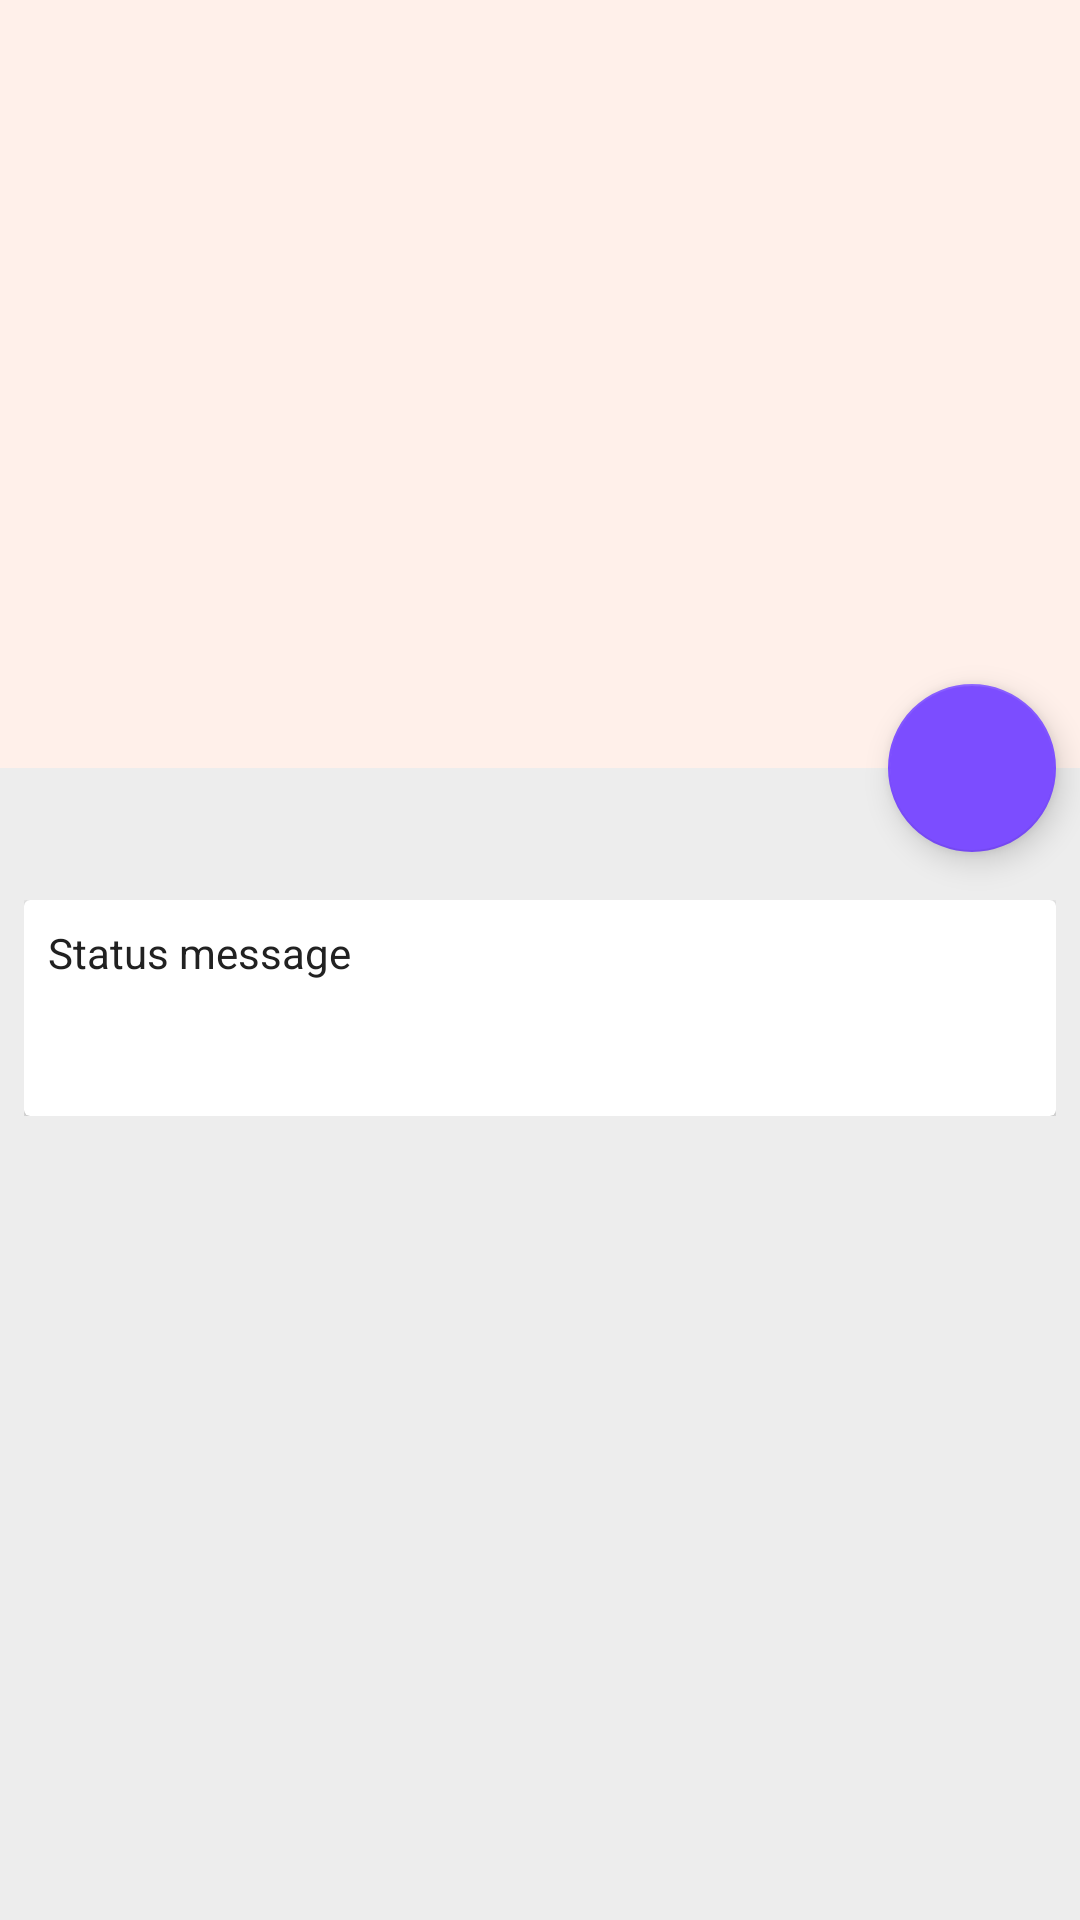

Layout XML and referenced resources for this Android screen:
<!-- AndroidManifest.xml: application theme Theme.Realay -->
<!-- res/layout/activity_profile.xml -->
<?xml version="1.0" encoding="utf-8"?>
<android.support.design.widget.CoordinatorLayout xmlns:android="http://schemas.android.com/apk/res/android"
    xmlns:app="http://schemas.android.com/apk/res-auto"
    android:id="@+id/main_content"
    android:layout_width="match_parent"
    android:layout_height="match_parent"
    android:background="@color/background"
    android:fitsSystemWindows="true">

    

    <android.support.v4.widget.NestedScrollView
        android:layout_width="match_parent"
        android:layout_height="match_parent"
        app:layout_behavior="@string/appbar_scrolling_view_behavior">

        <RelativeLayout
            android:layout_width="match_parent"
            android:layout_height="wrap_content"
            android:layout_marginBottom="@dimen/margin_top_detail_card"
            android:layout_marginTop="@dimen/margin_top_detail_card"
            android:padding="@dimen/margin_small">

            <android.support.v7.widget.CardView
                android:id="@+id/card_user_status"
                android:layout_width="match_parent"
                android:layout_height="wrap_content"
                android:layout_alignParentTop="true"
                app:cardBackgroundColor="@android:color/white">

                <LinearLayout
                    android:layout_width="match_parent"
                    android:layout_height="wrap_content"
                    android:minHeight="@dimen/list_item_boundary"
                    android:orientation="vertical"
                    android:padding="@dimen/margin_small">

                    <TextView
                        android:layout_width="wrap_content"
                        android:layout_height="wrap_content"
                        android:text="@string/status_message"
                        android:textColor="@color/primary_text" />

                    <TextView
                        android:id="@+id/text_user_status"
                        android:layout_width="wrap_content"
                        android:layout_height="wrap_content"
                        android:autoLink="all"
                        android:linksClickable="true"
                        android:textColor="@color/secondary_text" />

                </LinearLayout>

            </android.support.v7.widget.CardView>

            <android.support.v7.widget.CardView
                android:id="@+id/card_user_details"
                android:layout_width="match_parent"
                android:layout_height="wrap_content"
                android:layout_below="@id/card_user_status"
                android:layout_marginTop="@dimen/margin_small"
                android:visibility="gone"
                app:cardBackgroundColor="@android:color/white">

                <LinearLayout
                    android:id="@+id/list_user_details"
                    android:layout_width="match_parent"
                    android:layout_height="fill_parent"
                    android:orientation="vertical"
                    android:scrollbars="none" />

            </android.support.v7.widget.CardView>

            <android.support.v7.widget.CardView
                android:id="@+id/card_facebook"
                android:layout_width="match_parent"
                android:layout_height="wrap_content"
                android:layout_below="@id/card_user_details"
                android:layout_marginTop="@dimen/margin_default"
                android:visibility="gone"
                app:cardBackgroundColor="@android:color/white"
                app:contentPadding="@dimen/margin_small">

                <ImageView
                    android:id="@+id/image_facebook_icon"
                    android:layout_width="wrap_content"
                    android:layout_height="wrap_content"
                    android:contentDescription="@string/fb_name"
                    android:onClick="fbOnClick"
                    android:layout_gravity="center"
                    android:src="@drawable/ic_facebook_48dp"
                    android:tint="@color/primary" />

            </android.support.v7.widget.CardView>

            <android.support.v7.widget.CardView
                android:id="@+id/card_instagram"
                android:layout_width="match_parent"
                android:layout_height="wrap_content"
                android:layout_below="@id/card_facebook"
                android:layout_marginTop="@dimen/margin_default"
                android:visibility="gone"
                app:cardBackgroundColor="@android:color/white"
                app:contentPadding="@dimen/margin_small">

                <RelativeLayout
                    android:layout_width="match_parent"
                    android:layout_height="wrap_content">

                    <ImageView
                        android:id="@+id/image_instagram_icon"
                        android:layout_width="wrap_content"
                        android:layout_height="wrap_content"
                        android:layout_alignParentTop="true"
                        android:layout_centerHorizontal="true"
                        android:contentDescription="@string/ig_name"
                        android:onClick="igOnClick"
                        android:src="@drawable/ic_instagram_48dp"
                        android:tint="@color/primary" />

                    <TextView
                        android:id="@+id/text_instagram"
                        style="@style/SocialUserNameTextView"
                        android:layout_width="wrap_content"
                        android:layout_height="wrap_content"
                        android:layout_below="@id/image_instagram_icon" />

                </RelativeLayout>

            </android.support.v7.widget.CardView>

            <android.support.v7.widget.CardView
                android:id="@+id/card_twitter"
                android:layout_width="match_parent"
                android:layout_height="wrap_content"
                android:layout_below="@id/card_instagram"
                android:layout_marginTop="@dimen/margin_default"
                android:visibility="gone"
                app:cardBackgroundColor="@android:color/white"
                app:contentPadding="@dimen/margin_small">

                <RelativeLayout
                    android:layout_width="match_parent"
                    android:layout_height="wrap_content">

                    <ImageView
                        android:id="@+id/image_user_twitter"
                        android:layout_width="wrap_content"
                        android:layout_height="wrap_content"
                        android:layout_alignParentTop="true"
                        android:layout_centerHorizontal="true"
                        android:contentDescription="@string/twitter_name"
                        android:onClick="twitterOnClick"
                        android:src="@drawable/ic_twitter_48dp"
                        android:tint="@color/primary" />

                    <TextView
                        android:id="@+id/text_twitter"
                        style="@style/SocialUserNameTextView"
                        android:layout_width="wrap_content"
                        android:layout_height="wrap_content"
                        android:layout_below="@id/image_user_twitter" />

                </RelativeLayout>

            </android.support.v7.widget.CardView>

        </RelativeLayout>

    </android.support.v4.widget.NestedScrollView>

    

    <android.support.design.widget.AppBarLayout
        android:id="@+id/appbar"
        android:layout_width="match_parent"
        android:layout_height="@dimen/header_image_height"
        android:fitsSystemWindows="true"
        android:theme="@style/ThemeOverlay.AppCompat.Dark.ActionBar">

        <android.support.design.widget.CollapsingToolbarLayout
            android:id="@+id/collapsing_toolbar"
            android:layout_width="match_parent"
            android:layout_height="match_parent"
            android:fitsSystemWindows="true"
            app:contentScrim="?attr/colorPrimary"
            app:expandedTitleMarginEnd="64dp"
            app:expandedTitleMarginStart="48dp"
            app:layout_scrollFlags="scroll|exitUntilCollapsed">

            <ImageView
                android:id="@+id/image_user_full"
                android:layout_width="match_parent"
                android:layout_height="match_parent"
                android:adjustViewBounds="true"
                android:background="@color/image_background"
                android:contentDescription="@string/profile_picture"
                android:fitsSystemWindows="true"
                android:scaleType="centerInside"
                android:src="@drawable/ic_mood_white_48dp"
                app:layout_collapseMode="parallax" />

            <android.support.v7.widget.Toolbar
                android:id="@+id/toolbar"
                android:layout_width="match_parent"
                android:layout_height="?attr/actionBarSize"
                android:theme="@style/Theme.AppCompat.Light.DarkActionBar"
                app:layout_collapseMode="pin"
                app:popupTheme="@style/ThemeOverlay.AppCompat.Light" />

        </android.support.design.widget.CollapsingToolbarLayout>

    </android.support.design.widget.AppBarLayout>

    

    <android.support.design.widget.FloatingActionButton
        android:id="@+id/button_action"
        style="@style/FloatingActionButton"
        android:layout_alignParentBottom="true"
        android:layout_alignParentEnd="true"
        android:layout_alignParentRight="true"
        android:layout_margin="@dimen/margin_small"
        android:clickable="true"
        android:src="@drawable/ic_mode_edit_white_36dp"
        app:layout_anchor="@id/appbar"
        app:layout_anchorGravity="bottom|right|end" />

</android.support.design.widget.CoordinatorLayout>
<!-- resources referenced by this layout -->
<resources>
  <color name="background">#EDEDED</color>
  <color name="image_background">#FFF0EA</color>
  <color name="primary">#8BC34A</color>
  <color name="primary_text">#212121</color>
  <color name="secondary_text">#727272</color>
  <dimen name="header_image_height">256dp</dimen>
  <dimen name="list_item_boundary">72dp</dimen>
  <dimen name="margin_default">16dp</dimen>
  <dimen name="margin_small">8dp</dimen>
  <dimen name="margin_top_detail_card">36dp</dimen>
  <!-- drawable ic_facebook_48dp: png bitmap (drawable-hdpi, 1077 bytes) -->
  <!-- drawable ic_instagram_48dp: png bitmap (drawable-hdpi, 2059 bytes) -->
  <!-- drawable ic_twitter_48dp: png bitmap (drawable-hdpi, 2246 bytes) -->
  <string name="fb_name">Facebook username</string>
  <string name="ig_name">Instagram username</string>
  <string name="profile_picture">Profile Picture</string>
  <string name="status_message">Status message</string>
  <string name="twitter_name">Twitter username</string>
  <style name="FloatingActionButton" parent="Widget.Design.FloatingActionButton">
          <item name="android:layout_width">wrap_content</item>
          <item name="android:layout_height">wrap_content</item>
          <item name="android:tint">@color/on_accent</item>
          <item name="android:onClick">onActionButtonClicked</item>
          <item name="android:clickable">true</item>
      </style>
  <style name="SocialUserNameTextView" parent="Theme.AppCompat.Light">
          <item name="android:layout_centerHorizontal">true</item>
          <item name="android:ellipsize">end</item>
          <item name="android:gravity">center</item>
          <item name="android:lines">1</item>
          <item name="android:textColor">@color/primary</item>
          <item name="android:textSize">@dimen/text_size_small</item>
      </style>
  <style name="Theme.Realay" parent="Theme.AppCompat.Light">
          <item name="android:windowNoTitle">true</item>
          
          
          <item name="windowActionBar">false</item>
          <item name="windowNoTitle">true</item>
  
          <item name="colorAccent">@color/accent</item>
          
  
          <item name="colorPrimary">@color/primary</item>
          <item name="colorPrimaryDark">@color/primary_dark</item>
          
  
          
          
  
          <item name="android:windowAnimationStyle">@style/WindowFade</item>
  
          <item name="colorControlActivated">@color/secondary_text</item>
          
  
      </style>
  <color name="on_accent">@android:color/white</color>
  <dimen name="text_size_small">13sp</dimen>
  <color name="accent">#7C4DFF</color>
  <color name="primary_dark">#689F38</color>
  <style name="WindowFade">
          <item name="android:windowEnterAnimation">@anim/fade_in_fast</item>
          <item name="android:windowExitAnimation">@anim/fade_out_fast</item>
      </style>
</resources>
